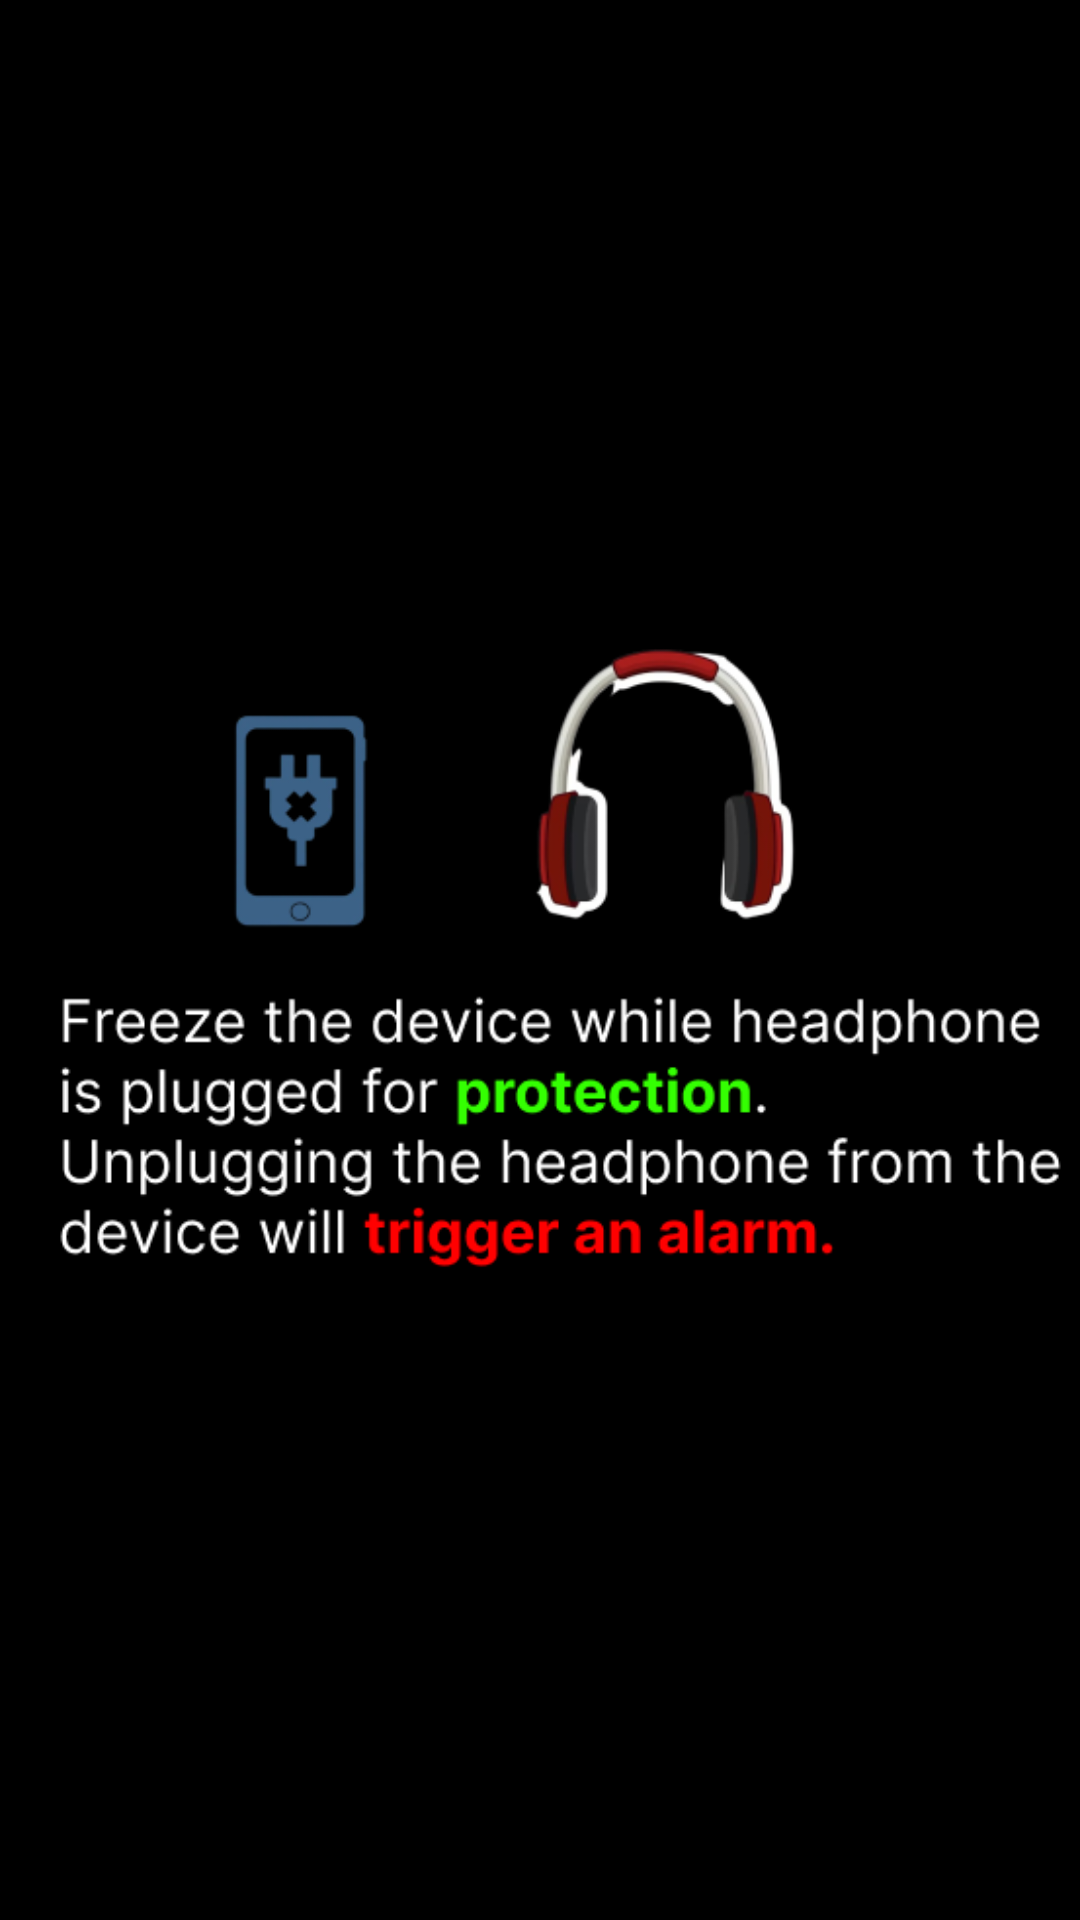

Android layout source for this screen:
<!-- AndroidManifest.xml: application theme Theme.AntiTheft -->
<!-- res/layout/activity_headset.xml -->
<?xml version="1.0" encoding="utf-8"?>
<LinearLayout xmlns:android="http://schemas.android.com/apk/res/android"
    xmlns:app="http://schemas.android.com/apk/res-auto"
    xmlns:tools="http://schemas.android.com/tools"
    android:id="@+id/main"
    android:layout_width="match_parent"
    android:layout_height="match_parent"
    tools:context=".ui.headset.ActivityHeadset"
    android:orientation="vertical"
    >

    <ImageView
        android:id="@+id/ivHeadset"
        android:layout_width="match_parent"
        android:layout_height="match_parent"
        android:src="@drawable/headphone"
        android:background="@color/black"
        android:visibility="visible"
        >
    </ImageView>

    <com.example.antitheft.utils.CustomPinView
        android:id="@+id/pinView"
        android:layout_width="match_parent"
        android:layout_height="match_parent"
        android:visibility="visible"
        >
    </com.example.antitheft.utils.CustomPinView>
</LinearLayout>
<!-- resources referenced by this layout -->
<resources>
  <color name="black">#FF000000</color>
  <!-- drawable headphone: png bitmap (drawable, 39125 bytes) -->
</resources>
